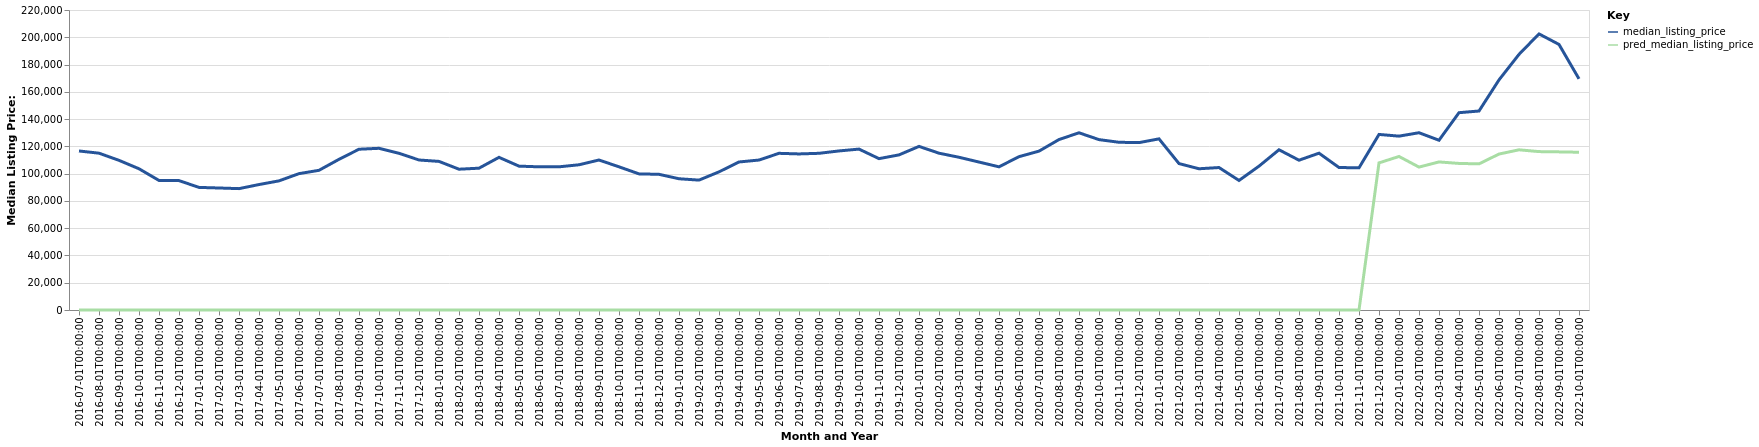

Data behind this chart, as committed beside it:
date, time_idx, median_listing_price, thirty_year_interest_rate_five, month, county_name, active_listing_count, pred_median_listing_price, month_year
2016-07-01, 0, 116625, 3.72, 7, Duncan, OK, 295.0, 0, Jul-2016
2016-08-01, 1, 115000, 3.73, 8, Duncan, OK, 300.0, 0, Aug-2016
2016-09-01, 2, 109749, 3.66, 9, Duncan, OK, 306.0, 0, Sep-2016
2016-10-01, 3, 103575, 3.64, 10, Duncan, OK, 300.0, 0, Oct-2016
2016-11-01, 4, 95000, 3.66, 11, Duncan, OK, 282.0, 0, Nov-2016
2016-12-01, 5, 94900, 3.48, 12, Duncan, OK, 272.0, 0, Dec-2016
2017-01-01, 6, 89900, 3.45, 1, Duncan, OK, 272.0, 0, Jan-2017
2017-02-01, 7, 89475, 3.5, 2, Duncan, OK, 281.0, 0, Feb-2017
2017-03-01, 8, 89000, 3.52, 3, Duncan, OK, 291.0, 0, Mar-2017
2017-04-01, 9, 92000, 4.03, 4, Duncan, OK, 302.0, 0, Apr-2017
2017-05-01, 10, 94700, 4.32, 5, Duncan, OK, 299.0, 0, May-2017
2017-06-01, 11, 100000, 4.2, 6, Duncan, OK, 308.0, 0, Jun-2017
2017-07-01, 12, 102450, 4.19, 7, Duncan, OK, 345.0, 0, Jul-2017
2017-08-01, 13, 110500, 4.3, 8, Duncan, OK, 342.0, 0, Aug-2017
2017-09-01, 14, 117900, 4.1, 9, Duncan, OK, 319.0, 0, Sep-2017
2017-10-01, 15, 118575, 4.05, 10, Duncan, OK, 311.0, 0, Oct-2017
2017-11-01, 16, 114900, 3.94, 11, Duncan, OK, 302.0, 0, Nov-2017
2017-12-01, 17, 110000, 4.03, 12, Duncan, OK, 293.0, 0, Dec-2017
2018-01-01, 18, 108975, 3.93, 1, Duncan, OK, 289.0, 0, Jan-2018
2018-02-01, 19, 103250, 3.83, 2, Duncan, OK, 287.0, 0, Feb-2018
2018-03-01, 20, 104000, 3.94, 3, Duncan, OK, 290.0, 0, Mar-2018
2018-04-01, 21, 111950, 3.95, 4, Duncan, OK, 302.0, 0, Apr-2018
2018-05-01, 22, 105500, 3.99, 5, Duncan, OK, 319.0, 0, May-2018
2018-06-01, 23, 105000, 4.15, 6, Duncan, OK, 339.0, 0, Jun-2018
2018-07-01, 24, 105000, 4.4, 7, Duncan, OK, 341.0, 0, Jul-2018
2018-08-01, 25, 106500, 4.46, 8, Duncan, OK, 344.0, 0, Aug-2018
2018-09-01, 26, 110000, 4.58, 9, Duncan, OK, 336.0, 0, Sep-2018
2018-10-01, 27, 105000, 4.66, 10, Duncan, OK, 339.0, 0, Oct-2018
2018-11-01, 28, 99825, 4.62, 11, Duncan, OK, 331.0, 0, Nov-2018
2018-12-01, 29, 99500, 4.54, 12, Duncan, OK, 301.0, 0, Dec-2018
2019-01-01, 30, 96250, 4.6, 1, Duncan, OK, 286.0, 0, Jan-2019
2019-02-01, 31, 95250, 4.72, 2, Duncan, OK, 282.0, 0, Feb-2019
2019-03-01, 32, 101300, 4.9, 3, Duncan, OK, 293.0, 0, Mar-2019
2019-04-01, 33, 108550, 4.94, 4, Duncan, OK, 288.0, 0, Apr-2019
2019-05-01, 34, 109975, 4.75, 5, Duncan, OK, 284.0, 0, May-2019
2019-06-01, 35, 114900, 4.51, 6, Duncan, OK, 273.0, 0, Jun-2019
2019-07-01, 36, 114450, 4.41, 7, Duncan, OK, 277.0, 0, Jul-2019
2019-08-01, 37, 114909, 4.41, 8, Duncan, OK, 271.0, 0, Aug-2019
2019-09-01, 38, 116648, 4.2, 9, Duncan, OK, 265.0, 0, Sep-2019
2019-10-01, 39, 118000, 4.14, 10, Duncan, OK, 262.0, 0, Oct-2019
2019-11-01, 40, 111000, 3.84, 11, Duncan, OK, 261.0, 0, Nov-2019
2019-12-01, 41, 113750, 3.81, 12, Duncan, OK, 250.0, 0, Dec-2019
2020-01-01, 42, 119975, 3.75, 1, Duncan, OK, 250.0, 0, Jan-2020
2020-02-01, 43, 115000, 3.73, 2, Duncan, OK, 233.0, 0, Feb-2020
2020-03-01, 44, 112000, 3.78, 3, Duncan, OK, 212.0, 0, Mar-2020
2020-04-01, 45, 108500, 3.75, 4, Duncan, OK, 205.0, 0, Apr-2020
2020-05-01, 46, 105000, 3.74, 5, Duncan, OK, 183.0, 0, May-2020
2020-06-01, 47, 112450, 3.72, 6, Duncan, OK, 159.0, 0, Jun-2020
2020-07-01, 48, 116500, 3.49, 7, Duncan, OK, 140.0, 0, Jul-2020
2020-08-01, 49, 125000, 3.65, 8, Duncan, OK, 142.0, 0, Aug-2020
2020-09-01, 50, 129950, 3.33, 9, Duncan, OK, 124.0, 0, Sep-2020
2020-10-01, 51, 124950, 3.28, 10, Duncan, OK, 123.0, 0, Oct-2020
2020-11-01, 52, 123000, 3.21, 11, Duncan, OK, 136.0, 0, Nov-2020
2020-12-01, 53, 122750, 3.07, 12, Duncan, OK, 143.0, 0, Dec-2020
2021-01-01, 54, 125500, 2.99, 1, Duncan, OK, 130.0, 0, Jan-2021
2021-02-01, 55, 107375, 2.93, 2, Duncan, OK, 128.0, 0, Feb-2021
2021-03-01, 56, 103575, 2.88, 3, Duncan, OK, 122.0, 0, Mar-2021
2021-04-01, 57, 104475, 2.84, 4, Duncan, OK, 103.0, 0, Apr-2021
2021-05-01, 58, 95000, 2.71, 5, Duncan, OK, 101.0, 0, May-2021
2021-06-01, 59, 105488, 2.79, 6, Duncan, OK, 100.0, 0, Jun-2021
... 16 more rows
